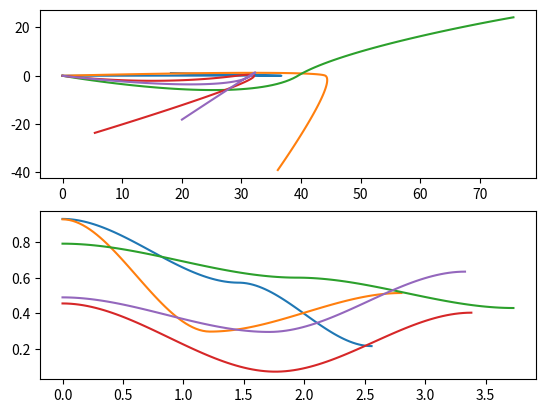

Here is the Python script that generated this plot:
import numpy as np
from dataclasses import dataclass
from typing import Optional

from scipy.interpolate import CubicHermiteSpline
import matplotlib.pyplot as plt


@dataclass
class SplineGenerationParams:
    min_move_time: float = 0.5
    max_move_time: float = 2.0
    min_move_length: float = 10
    max_move_length: float = 50.0
    max_turn_amount: float = np.pi
    min_velocity: float = 0.0
    max_velocity: float = 50.0
    max_velocity_angle_from_dir: float = np.pi / 2.0
    n_steps: int = 2


def make_random_spline(
    params: SplineGenerationParams = SplineGenerationParams(),
    rng: Optional[np.random.Generator] = None,
):
    """
    Produces a 3D (x-y-height) Cubic Hermite Spline with N_STEPS+1 control
    points. The first is at the origin with zero velocity and a random height
    (in [0, 1]). The subsequent knots are chosen by:
      1) Picking a random move time, and incrementing time by that much.
      2) Picking a random move length and heading, and moving that far from the
         previous point, in polar coordinates.
      3) Picking a velocity for that control point randomly in the allowed
         velocity range and heading delta from the move heading.
    """

    if rng is None:
        rng = np.random.default_rng()

    # Pts will be Nx3.
    ts = [0.0]
    qs = [np.array([0.0, 0.0, rng.uniform(0.0, 1.0)])]
    vs = [np.zeros(3)]

    heading = 0
    for k in range(params.n_steps):
        dt = rng.uniform(params.min_move_time, params.max_move_time)
        ts.append(ts[-1] + dt)

        dist = rng.uniform(params.min_move_length, params.max_move_length)
        if k > 0:
            heading += rng.uniform(-params.max_turn_amount, params.max_turn_amount)
        height = rng.uniform(0.0, 1.0)
        q = np.array(
            [
                qs[-1][0] + dist * np.cos(heading),
                qs[-1][1] + dist * np.sin(heading),
                height,
            ]
        )
        qs.append(q)

        if k < params.n_steps - 1:
            speed = rng.uniform(params.min_velocity, params.max_velocity)
            vel_heading = heading + rng.uniform(
                -params.max_velocity_angle_from_dir, params.max_velocity_angle_from_dir
            )
            v = np.array(
                [speed * np.cos(vel_heading), speed * np.sin(vel_heading), 0.0]
            )
        else:
            v = np.zeros(3)
        vs.append(v)

    return CubicHermiteSpline(
        np.array(ts), np.stack(qs), np.stack(vs), extrapolate=False
    )


if __name__ == "__main__":
    fig, axs = plt.subplots(2)

    for k in range(5):
        spline = make_random_spline()
        t = np.linspace(spline.x[0], spline.x[-1], 100)

        xs = spline(t)
        axs[0].plot(xs[:, 0], xs[:, 1])
        axs[1].plot(t, xs[:, 2])

    plt.show()
